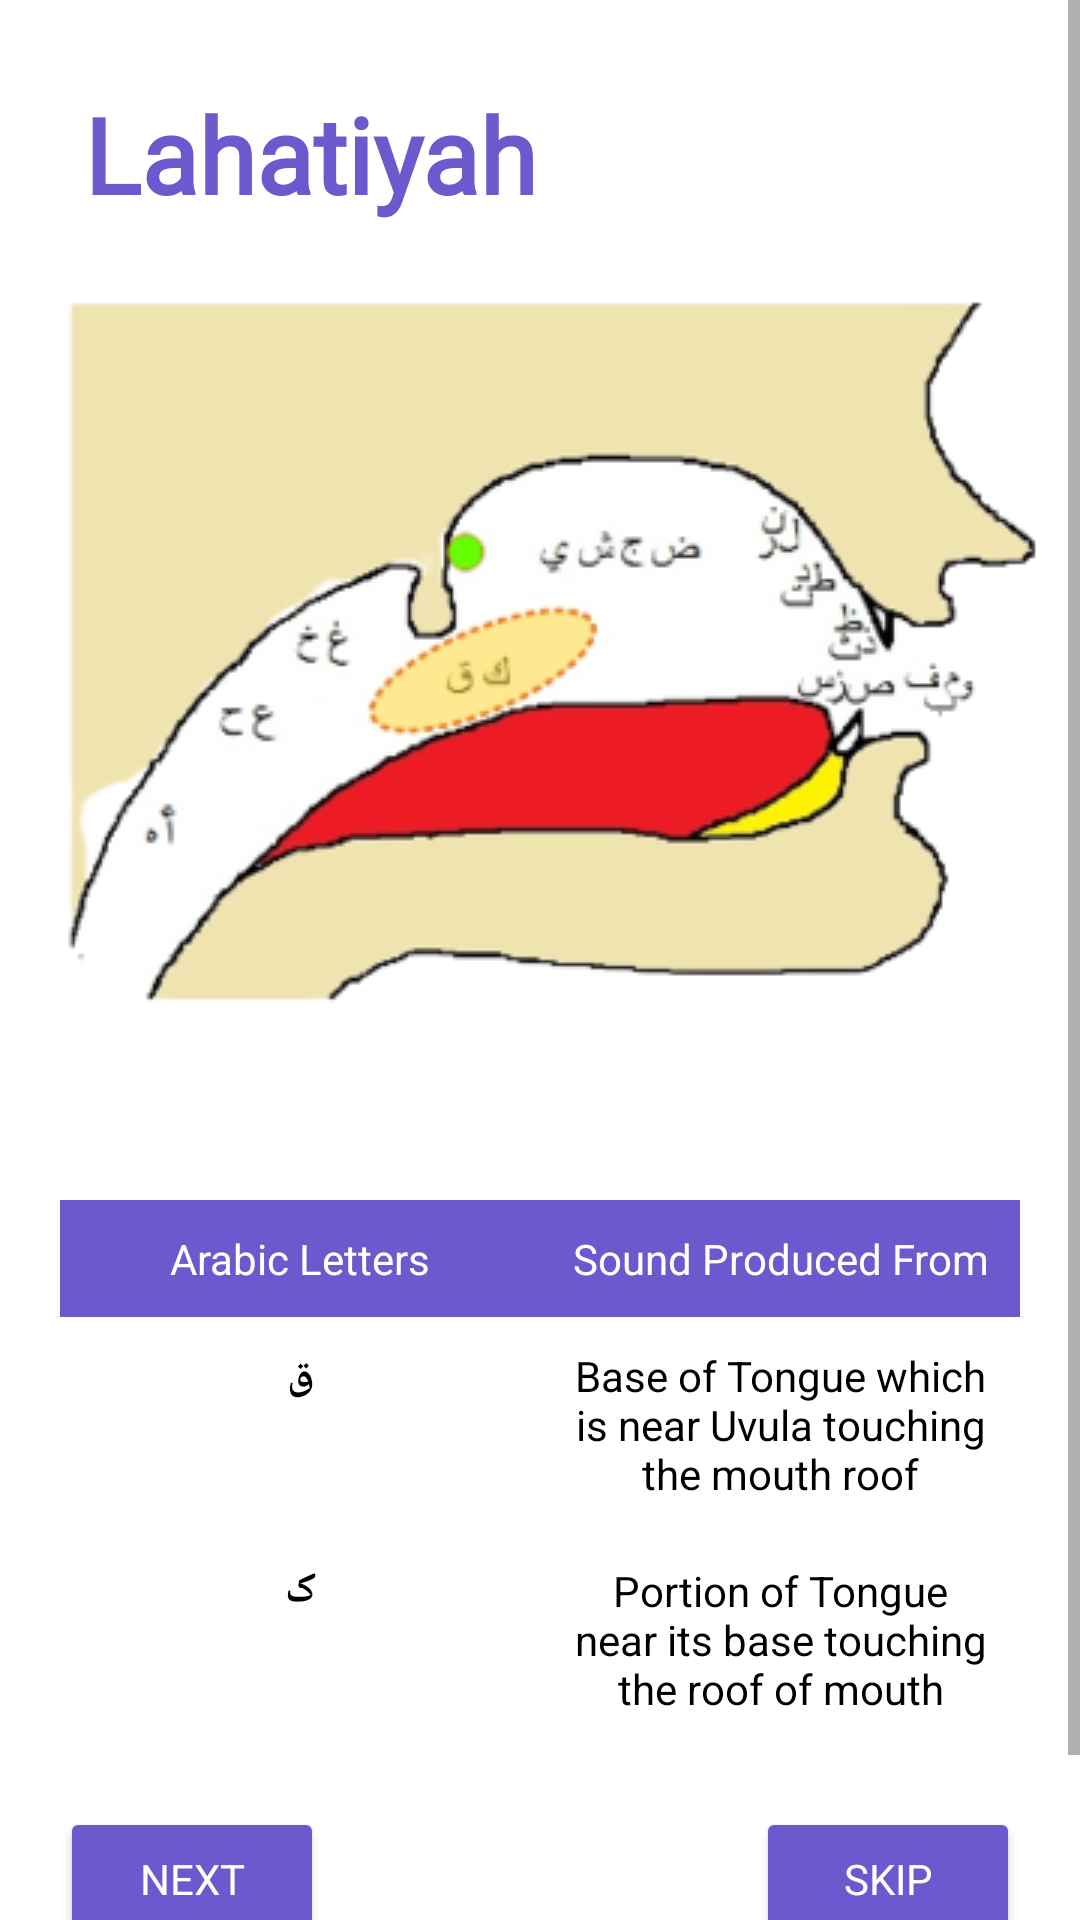

Android layout source for this screen:
<!-- AndroidManifest.xml: application theme Theme.MakharijAlhurufApplication -->
<!-- res/layout/activity_home2.xml -->
<?xml version="1.0" encoding="utf-8"?>
<ScrollView
    xmlns:android="http://schemas.android.com/apk/res/android"
    xmlns:app="http://schemas.android.com/apk/res-auto"
    xmlns:tools="http://schemas.android.com/tools"
    android:layout_width="match_parent"
    android:layout_height="wrap_content"
    tools:layout_editor_absoluteX="1dp"
    tools:layout_editor_absoluteY="1dp"
    android:fillViewport="true">
    <androidx.constraintlayout.widget.ConstraintLayout
        android:layout_width="match_parent"
        android:layout_height="match_parent"
        tools:context=".HomeActivity2">

        <ImageView
            android:id="@+id/imageView"
            android:layout_width="wrap_content"
            android:layout_height="wrap_content"
            android:layout_marginTop="80dp"
            app:layout_constraintEnd_toEndOf="parent"
            app:layout_constraintHorizontal_bias="0.491"
            app:layout_constraintStart_toStartOf="parent"
            app:layout_constraintTop_toTopOf="parent"
            app:srcCompat="@drawable/img2_rm" />


        <TableLayout
            android:id="@+id/tblayout"
            android:layout_width="match_parent"
            android:layout_height="wrap_content"
            android:background="@color/white"
            android:layout_margin="20dp"
            app:layout_constraintEnd_toEndOf="parent"
            android:layout_marginTop="0dp"
            app:layout_constraintTop_toBottomOf ="@id/imageView"
            app:layout_constraintStart_toStartOf="parent">

            <TableRow android:background="@color/slate_blue">

                <TextView
                    android:layout_width="376dp"
                    android:layout_height="match_parent"
                    android:layout_weight="4"
                    android:gravity="center_horizontal"
                    android:padding="10sp"
                    android:text="@string/Table_head1"
                    android:textColor="@color/white"
                    android:textSize="14sp">

                </TextView>

                <TextView
                    android:layout_width="376dp"
                    android:layout_height="match_parent"
                    android:layout_weight="4"
                    android:gravity="center_horizontal"
                    android:padding="10sp"
                    android:text="@string/Table_head_2"
                    android:textColor="@color/white"
                    android:textSize="14sp">

                </TextView>

            </TableRow>

            <TableRow>

                <TextView
                    android:layout_width="376dp"
                    android:layout_height="match_parent"
                    android:layout_weight="4"
                    android:gravity="center_horizontal"
                    android:padding="10sp"
                    android:textColor="@color/black"
                    android:textStyle="bold"
                    android:fontFamily="@font/amiri_bold"
                    android:text="@string/lahatiyah_1"
                    android:textSize="14sp">
                </TextView>

                <TextView
                    android:layout_width="376dp"
                    android:layout_height="match_parent"
                    android:layout_weight="4"
                    android:gravity="center_horizontal"
                    android:padding="10sp"
                    android:textColor="@color/black"
                    android:text="@string/sound_4"
                    android:textSize="14sp">
                </TextView>
            </TableRow>

            <TableRow>

                <TextView
                    android:layout_width="376dp"
                    android:layout_height="match_parent"
                    android:layout_weight="4"
                    android:gravity="center_horizontal"
                    android:padding="10sp"
                    android:textStyle="bold"
                    android:textColor="@color/black"
                    android:fontFamily="@font/amiri_bold"
                    android:text="@string/lahatiyah_2"
                    android:textSize="14sp">
                </TextView>

                <TextView
                    android:layout_width="376dp"
                    android:layout_height="match_parent"
                    android:layout_weight="4"
                    android:gravity="center_horizontal"
                    android:padding="10sp"
                    android:textColor="@color/black"
                    android:text="@string/sound_5"
                    android:textSize="14sp">
                </TextView>
            </TableRow>

        </TableLayout>

        <TextView
            android:id="@+id/headLabel"
            android:layout_width="wrap_content"
            android:layout_height="wrap_content"
            android:layout_marginStart="28dp"
            android:layout_marginTop="28dp"
            android:text="Lahatiyah"
            android:textColor="@color/slate_blue"
            android:textSize="35sp"
            android:textStyle="bold"
            android:fontFamily="@font/dream_road"
            app:layout_constraintStart_toStartOf="parent"
            app:layout_constraintTop_toTopOf="parent" />

        <Button
            android:id="@+id/button"
            android:layout_width="wrap_content"
            android:layout_height="wrap_content"
            android:text="NEXT"
            android:layout_marginTop="20dp"
            android:backgroundTint="@color/slate_blue"
            android:fontFamily="@font/mohave"
            android:textColor="@color/white"
            android:layout_marginBottom="50dp"
            android:layout_marginLeft="20dp"
            tools:layout_editor_absoluteX="219dp"
            app:layout_constraintBottom_toBottomOf = "parent"
            app:layout_constraintTop_toBottomOf="@+id/tblayout"
            app:layout_constraintStart_toStartOf="parent"
            tools:layout_editor_absoluteY="451dp" />

        <Button
            android:id="@+id/button2"
            android:layout_width="wrap_content"
            android:layout_height="wrap_content"
            android:text="SKIP"
            android:layout_marginTop="20dp"
            android:backgroundTint="@color/slate_blue"
            android:fontFamily="@font/mohave"
            android:textColor="@color/white"
            android:layout_marginBottom="50dp"
            android:layout_marginRight="20dp"
            tools:layout_editor_absoluteX="219dp"
            app:layout_constraintBottom_toBottomOf = "parent"
            app:layout_constraintTop_toBottomOf="@+id/tblayout"
            app:layout_constraintEnd_toEndOf="parent"
            tools:layout_editor_absoluteY="451dp" />



    </androidx.constraintlayout.widget.ConstraintLayout>
</ScrollView>
<!-- resources referenced by this layout -->
<resources>
  <color name="black">#FF000000</color>
  <color name="slate_blue">#6A5ACD</color>
  <color name="white">#FFFFFFFF</color>
  <!-- drawable img2_rm: png bitmap (drawable-v24, 53850 bytes) -->
  <string name="Table_head1">Arabic Letters</string>
  <string name="Table_head_2">Sound Produced From</string>
  <string name="lahatiyah_1">ق</string>
  <string name="lahatiyah_2">ک</string>
  <string name="sound_4">Base of Tongue which is near Uvula
          touching the mouth roof</string>
  <string name="sound_5">Portion of Tongue near its base touching the roof of mouth</string>
  <style name="Theme.MakharijAlhurufApplication" parent="Theme.MaterialComponents.DayNight.DarkActionBar">
          
          <item name="colorPrimary">@color/purple_500</item>
          <item name="colorPrimaryVariant">@color/purple_700</item>
          <item name="colorOnPrimary">@color/white</item>
          
          <item name="colorSecondary">@color/teal_200</item>
          <item name="colorSecondaryVariant">@color/teal_700</item>
          <item name="colorOnSecondary">@color/black</item>
          
          <item name="android:statusBarColor" tools:targetApi="l">?attr/colorPrimaryVariant</item>
          
      </style>
  <color name="purple_500">#FF6200EE</color>
  <color name="purple_700">#FF3700B3</color>
  <color name="teal_200">#FF03DAC5</color>
  <color name="teal_700">#FF018786</color>
</resources>
